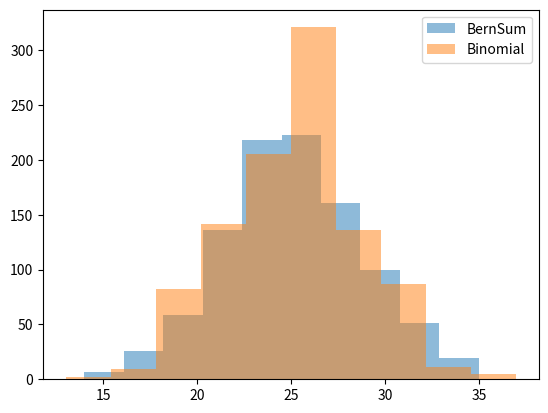

Write Python code to recreate this figure.
import matplotlib.pyplot as plt

h1 = [27, 24, 22, 26, 24, 24, 31, 20, 24, 22, 27, 24, 30, 30, 25, 27, 29, 31, 25, 22, 27, 22, 29, 24, 25, 22, 29, 25, 26, 29, 21, 30, 29, 27, 23, 24, 19, 24, 20, 22, 25, 28, 27, 29, 26, 26, 23, 22, 27, 23, 30, 28, 27, 27, 16, 28, 23, 30, 25, 23, 28, 21, 21, 29, 24, 25, 27, 24, 23, 24, 27, 25, 24, 23, 31, 20, 21, 22, 29, 29, 14, 26, 23, 28, 25, 25, 27, 27, 24, 26, 18, 18, 28, 26, 30, 25, 24, 24, 28, 25, 20, 28, 30, 24, 23, 23, 24, 32, 25, 27, 27, 26, 29, 24, 23, 24, 28, 27, 32, 27, 24, 24, 25, 27, 17, 27, 22, 20, 25, 29, 25, 27, 28, 29, 24, 27, 25, 20, 17, 29, 28, 29, 23, 31, 25, 26, 21, 26, 25, 21, 29, 23, 24, 23, 26, 24, 15, 23, 25, 28, 25, 26, 23, 25, 25, 24, 19, 29, 26, 23, 29, 24, 24, 25, 24, 18, 24, 29, 22, 25, 21, 22, 25, 24, 32, 31, 31, 19, 26, 26, 24, 24, 24, 24, 22, 27, 25, 29, 31, 24, 27, 30, 23, 19, 35, 23, 28, 26, 25, 31, 18, 23, 29, 26, 25, 28, 24, 23, 26, 17, 26, 27, 25, 27, 25, 32, 25, 28, 28, 20, 25, 25, 29, 25, 26, 28, 26, 28, 25, 19, 24, 19, 24, 23, 27, 25, 26, 21, 23, 25, 22, 26, 23, 19, 26, 19, 26, 20, 24, 31, 25, 25, 25, 29, 21, 32, 26, 26, 28, 28, 23, 28, 24, 26, 28, 22, 24, 23, 32, 30, 26, 28, 18, 31, 26, 24, 24, 29, 21, 26, 24, 20, 31, 30, 25, 25, 29, 26, 28, 27, 18, 25, 21, 27, 24, 28, 19, 27, 28, 25, 19, 29, 25, 28, 22, 23, 20, 26, 25, 26, 18, 25, 33, 23, 23, 28, 22, 24, 29, 31, 25, 34, 24, 18, 22, 29, 26, 24, 22, 17, 29, 26, 25, 28, 23, 26, 26, 23, 23, 25, 26, 18, 25, 30, 22, 25, 23, 31, 29, 26, 26, 24, 19, 25, 23, 24, 26, 28, 29, 21, 19, 27, 24, 24, 25, 17, 31, 31, 22, 21, 25, 17, 26, 29, 28, 25, 22, 19, 24, 23, 20, 28, 23, 26, 28, 21, 25, 24, 22, 26, 33, 27, 18, 25, 21, 23, 28, 25, 27, 25, 20, 23, 23, 29, 21, 25, 27, 21, 20, 33, 19, 28, 26, 24, 20, 24, 22, 19, 27, 24, 29, 27, 29, 21, 30, 26, 30, 29, 22, 31, 28, 22, 26, 27, 23, 30, 23, 18, 24, 21, 30, 25, 24, 18, 23, 20, 27, 31, 21, 26, 24, 25, 23, 20, 34, 24, 22, 29, 22, 24, 28, 28, 27, 26, 29, 24, 23, 14, 17, 22, 25, 21, 26, 26, 25, 27, 24, 31, 22, 25, 30, 22, 25, 23, 24, 32, 31, 21, 27, 24, 25, 23, 29, 28, 29, 30, 24, 24, 30, 24, 28, 22, 21, 24, 30, 23, 20, 20, 22, 21, 23, 17, 26, 21, 28, 27, 29, 23, 23, 23, 26, 21, 35, 22, 31, 26, 19, 27, 24, 28, 30, 18, 26, 24, 22, 26, 24, 24, 21, 25, 28, 24, 28, 24, 22, 26, 27, 21, 21, 22, 23, 28, 23, 23, 24, 23, 24, 28, 20, 32, 24, 24, 22, 19, 26, 24, 22, 24, 24, 26, 24, 30, 23, 19, 22, 19, 25, 28, 33, 27, 25, 24, 25, 24, 24, 25, 27, 33, 22, 23, 26, 26, 21, 22, 30, 28, 26, 25, 28, 25, 18, 20, 21, 26, 30, 24, 29, 22, 21, 26, 23, 21, 23, 29, 25, 23, 27, 22, 21, 28, 25, 28, 25, 24, 22, 22, 27, 28, 21, 21, 30, 29, 26, 25, 20, 25, 20, 26, 24, 28, 25, 23, 29, 28, 20, 24, 26, 26, 23, 18, 27, 25, 23, 25, 26, 25, 30, 28, 25, 24, 28, 26, 21, 30, 28, 26, 25, 21, 25, 22, 25, 22, 29, 29, 27, 25, 21, 23, 26, 23, 31, 21, 30, 25, 32, 22, 28, 28, 23, 23, 28, 21, 25, 30, 25, 29, 27, 24, 25, 20, 24, 24, 21, 21, 31, 29, 26, 25, 26, 28, 23, 28, 22, 24, 21, 31, 27, 26, 26, 23, 28, 24, 31, 28, 27, 32, 32, 20, 23, 23, 31, 14, 29, 26, 33, 19, 30, 22, 23, 24, 30, 28, 27, 23, 27, 28, 24, 24, 22, 28, 27, 28, 21, 32, 31, 22, 28, 21, 22, 22, 24, 30, 26, 24, 28, 31, 23, 26, 25, 23, 25, 23, 24, 29, 25, 24, 25, 22, 27, 21, 27, 22, 22, 28, 22, 22, 22, 21, 19, 24, 28, 16, 27, 23, 21, 22, 26, 20, 31, 23, 27, 26, 34, 16, 23, 29, 27, 29, 22, 19, 31, 27, 21, 29, 28, 26, 28, 21, 29, 20, 30, 24, 27, 27, 25, 32, 23, 21, 26, 28, 25, 27, 26, 23, 22, 27, 32, 26, 24, 30, 25, 31, 20, 25, 27, 30, 19, 21, 25, 30, 26, 21, 26, 27, 18, 27, 23, 23, 19, 28, 24, 24, 19, 26, 25, 23, 26, 25, 26, 28, 26, 17, 22, 24, 27, 25, 19, 35, 25, 27, 31, 21, 24, 20, 26, 20, 23, 31, 24, 23, 23, 25, 28, 24, 21, 29, 30, 25, 22, 24, 26, 35, 21, 33, 26, 23, 24, 23, 25, 26, 21, 26, 23, 21, 26, 23, 26, 20, 27, 27, 27, 22, 27, 21, 27, 24, 26, 26, 31, 24, 26, 22, 27, 26, 24, 30, 23, 32, 28, 24, 30, 25, 25, 21, 28, 25, 21, 19, 30, 24, 32, 24, 29, 26, 33, 19, 22, 27, 34, 31, 21, 32, 33, 28, 26, 24, 29, 26, 29, 22, 27, 26, 25, 23, 24, 29, 22, 23, 18, 23, 22, 30, 33, 25, 22, 22, 28, 29, 27, 35]
h2 = [26, 27, 31, 23, 24, 28, 21, 32, 24, 28, 24, 27, 24, 29, 24, 26, 30, 25, 26, 26, 26, 28, 21, 25, 24, 24, 28, 24, 25, 24, 23, 24, 25, 14, 24, 24, 25, 26, 27, 22, 27, 28, 22, 29, 24, 25, 28, 28, 25, 22, 27, 24, 26, 24, 24, 25, 23, 26, 24, 28, 27, 25, 22, 25, 28, 21, 29, 23, 23, 27, 22, 27, 18, 28, 22, 26, 26, 31, 26, 22, 29, 29, 22, 28, 24, 22, 20, 25, 23, 27, 21, 22, 26, 33, 25, 25, 27, 22, 24, 29, 19, 27, 26, 32, 31, 21, 22, 26, 26, 23, 22, 24, 24, 24, 27, 29, 24, 24, 26, 22, 30, 23, 22, 21, 27, 30, 28, 23, 24, 23, 24, 23, 25, 27, 28, 20, 29, 22, 22, 26, 23, 27, 28, 23, 26, 31, 20, 21, 20, 25, 22, 26, 20, 27, 25, 22, 28, 25, 28, 26, 25, 34, 29, 21, 27, 24, 27, 23, 26, 24, 30, 22, 22, 27, 21, 29, 23, 23, 22, 31, 20, 27, 25, 27, 26, 27, 18, 26, 31, 22, 22, 27, 30, 22, 23, 20, 28, 26, 23, 28, 20, 26, 28, 25, 22, 24, 24, 35, 25, 23, 25, 29, 29, 23, 24, 24, 33, 30, 27, 25, 24, 17, 26, 24, 28, 28, 26, 27, 21, 27, 25, 26, 25, 29, 25, 26, 26, 25, 28, 26, 28, 26, 25, 28, 25, 26, 25, 32, 26, 30, 24, 30, 22, 25, 17, 19, 24, 21, 25, 25, 24, 28, 18, 27, 29, 19, 28, 22, 25, 25, 24, 24, 26, 22, 21, 20, 25, 18, 24, 23, 32, 28, 20, 28, 18, 21, 23, 27, 23, 18, 32, 23, 21, 30, 31, 27, 28, 24, 25, 30, 29, 21, 22, 25, 26, 21, 32, 24, 27, 28, 23, 27, 34, 31, 20, 27, 23, 30, 27, 26, 26, 17, 20, 30, 24, 22, 21, 28, 23, 26, 27, 24, 19, 30, 23, 24, 24, 20, 27, 18, 25, 24, 23, 27, 23, 27, 24, 24, 23, 30, 25, 29, 24, 21, 32, 27, 21, 20, 27, 27, 27, 25, 26, 24, 16, 27, 18, 32, 18, 30, 23, 31, 33, 21, 26, 25, 27, 26, 22, 24, 25, 24, 23, 20, 24, 27, 25, 25, 24, 23, 26, 28, 28, 20, 21, 17, 28, 27, 23, 23, 24, 25, 22, 24, 28, 21, 31, 30, 22, 25, 21, 25, 26, 28, 31, 26, 25, 24, 27, 28, 25, 24, 23, 22, 27, 29, 30, 19, 24, 30, 31, 22, 26, 32, 20, 26, 29, 27, 20, 23, 23, 22, 23, 26, 23, 28, 26, 24, 23, 24, 25, 26, 19, 30, 24, 29, 37, 26, 25, 28, 25, 20, 30, 25, 28, 29, 23, 29, 27, 22, 25, 30, 29, 31, 21, 13, 23, 22, 23, 23, 28, 29, 24, 25, 30, 25, 29, 23, 30, 26, 22, 24, 21, 24, 25, 25, 17, 23, 28, 24, 29, 28, 26, 24, 28, 26, 27, 35, 19, 30, 30, 25, 28, 33, 26, 31, 21, 21, 24, 27, 25, 26, 19, 30, 20, 21, 26, 19, 21, 23, 31, 25, 27, 27, 26, 20, 24, 23, 27, 26, 28, 26, 23, 26, 20, 27, 23, 23, 28, 23, 21, 26, 28, 26, 22, 19, 27, 20, 25, 22, 27, 23, 19, 27, 23, 34, 23, 26, 26, 26, 24, 30, 24, 24, 26, 20, 29, 27, 23, 26, 26, 31, 23, 18, 22, 26, 23, 34, 29, 22, 26, 27, 23, 31, 21, 27, 30, 21, 30, 26, 29, 23, 28, 25, 22, 22, 26, 26, 22, 29, 31, 21, 22, 29, 25, 30, 23, 17, 27, 32, 25, 25, 28, 26, 25, 28, 29, 25, 22, 23, 28, 30, 18, 22, 28, 28, 22, 29, 25, 25, 35, 23, 22, 24, 20, 21, 19, 27, 30, 28, 24, 27, 19, 21, 30, 28, 22, 27, 29, 21, 27, 33, 26, 26, 25, 25, 29, 29, 29, 23, 19, 31, 26, 26, 25, 26, 29, 23, 26, 18, 20, 27, 28, 29, 26, 26, 25, 28, 27, 20, 17, 27, 23, 22, 28, 24, 26, 25, 26, 28, 24, 28, 18, 23, 25, 23, 26, 25, 32, 23, 31, 25, 20, 29, 24, 25, 28, 25, 26, 27, 27, 20, 28, 19, 27, 29, 27, 27, 20, 24, 26, 21, 22, 20, 28, 24, 27, 26, 27, 29, 23, 24, 32, 21, 28, 34, 28, 22, 24, 21, 22, 22, 20, 28, 21, 22, 24, 26, 24, 25, 26, 23, 26, 25, 30, 24, 26, 28, 25, 25, 23, 25, 21, 28, 22, 26, 28, 26, 21, 23, 23, 27, 21, 18, 22, 29, 21, 20, 25, 21, 32, 28, 24, 19, 26, 22, 27, 25, 30, 26, 24, 24, 22, 31, 23, 29, 23, 24, 24, 26, 22, 31, 25, 23, 25, 30, 21, 23, 23, 19, 29, 22, 19, 30, 22, 29, 25, 26, 21, 27, 20, 28, 25, 35, 22, 26, 25, 25, 23, 24, 25, 30, 27, 26, 27, 25, 21, 20, 19, 21, 27, 20, 21, 23, 30, 28, 19, 17, 18, 26, 30, 31, 18, 25, 29, 24, 24, 24, 21, 24, 26, 26, 29, 20, 24, 21, 28, 24, 20, 23, 22, 29, 29, 29, 22, 22, 28, 25, 18, 25, 28, 32, 23, 23, 24, 29, 28, 26, 27, 21, 24, 27, 28, 20, 21, 26, 25, 19, 21, 30, 27, 24, 22, 27, 24, 26, 22, 30, 21, 21, 29, 28, 24, 22, 27, 21, 30, 28, 25, 24, 23, 23, 24, 25, 21, 25, 27, 23, 21, 27, 21, 23, 33, 23, 21, 25, 24, 26, 27, 27, 22, 27, 20, 31, 27, 25, 20, 28, 26, 23, 29, 27, 30, 21, 26, 23, 28, 30, 32, 23, 24, 27, 25, 19, 26, 22, 26, 22, 19, 23, 31, 30, 24, 30, 22, 27, 24, 25, 27, 27, 22, 23, 23, 26, 25, 29, 27, 18, 22, 25]

plt.hist(h1, alpha=0.5, label="BernSum")
plt.hist(h2, alpha=0.5, label="Binomial")
plt.legend(loc='upper right')
plt.show()